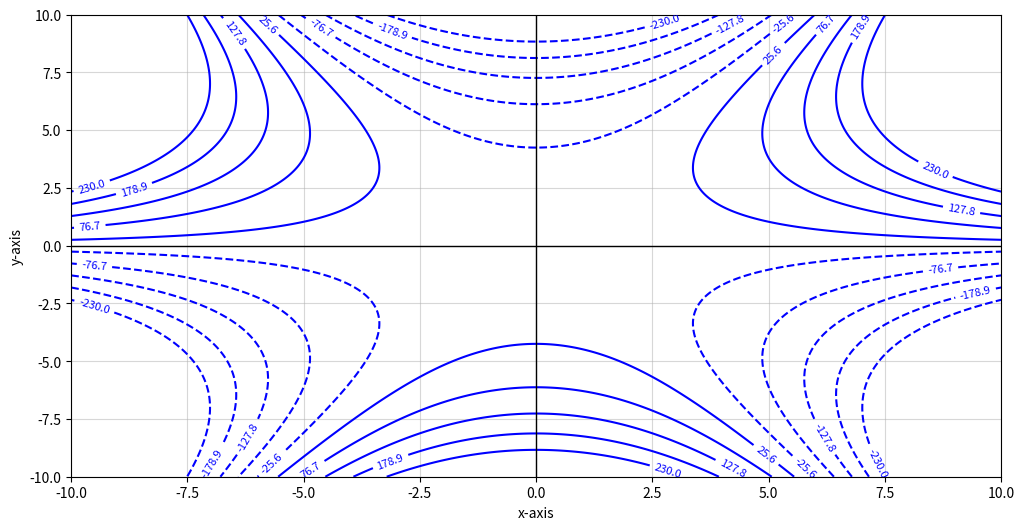

This chart was generated by the following Python code:
import numpy as np
import matplotlib.pyplot as plt

a_val = 1
c_values = np.linspace(-230, 230, 10)

x = np.linspace(-10, 10, 400)
y = np.linspace(-10, 10, 400)
X, Y = np.meshgrid(x, y)

psi = a_val * (X**2 * Y - (Y**3)/3)

plt.figure(figsize=(12, 6))
contour = plt.contour(X, Y, psi, levels=c_values, colors='blue')
plt.clabel(contour, inline=True, fontsize=8)
plt.xlabel('x-axis')
plt.ylabel('y-axis')
plt.grid(True, alpha=0.5)
plt.axhline(0, color='black', lw=1)
plt.axvline(0, color='black', lw=1)
plt.savefig('stream_function_plot.svg', format='svg')
plt.show()